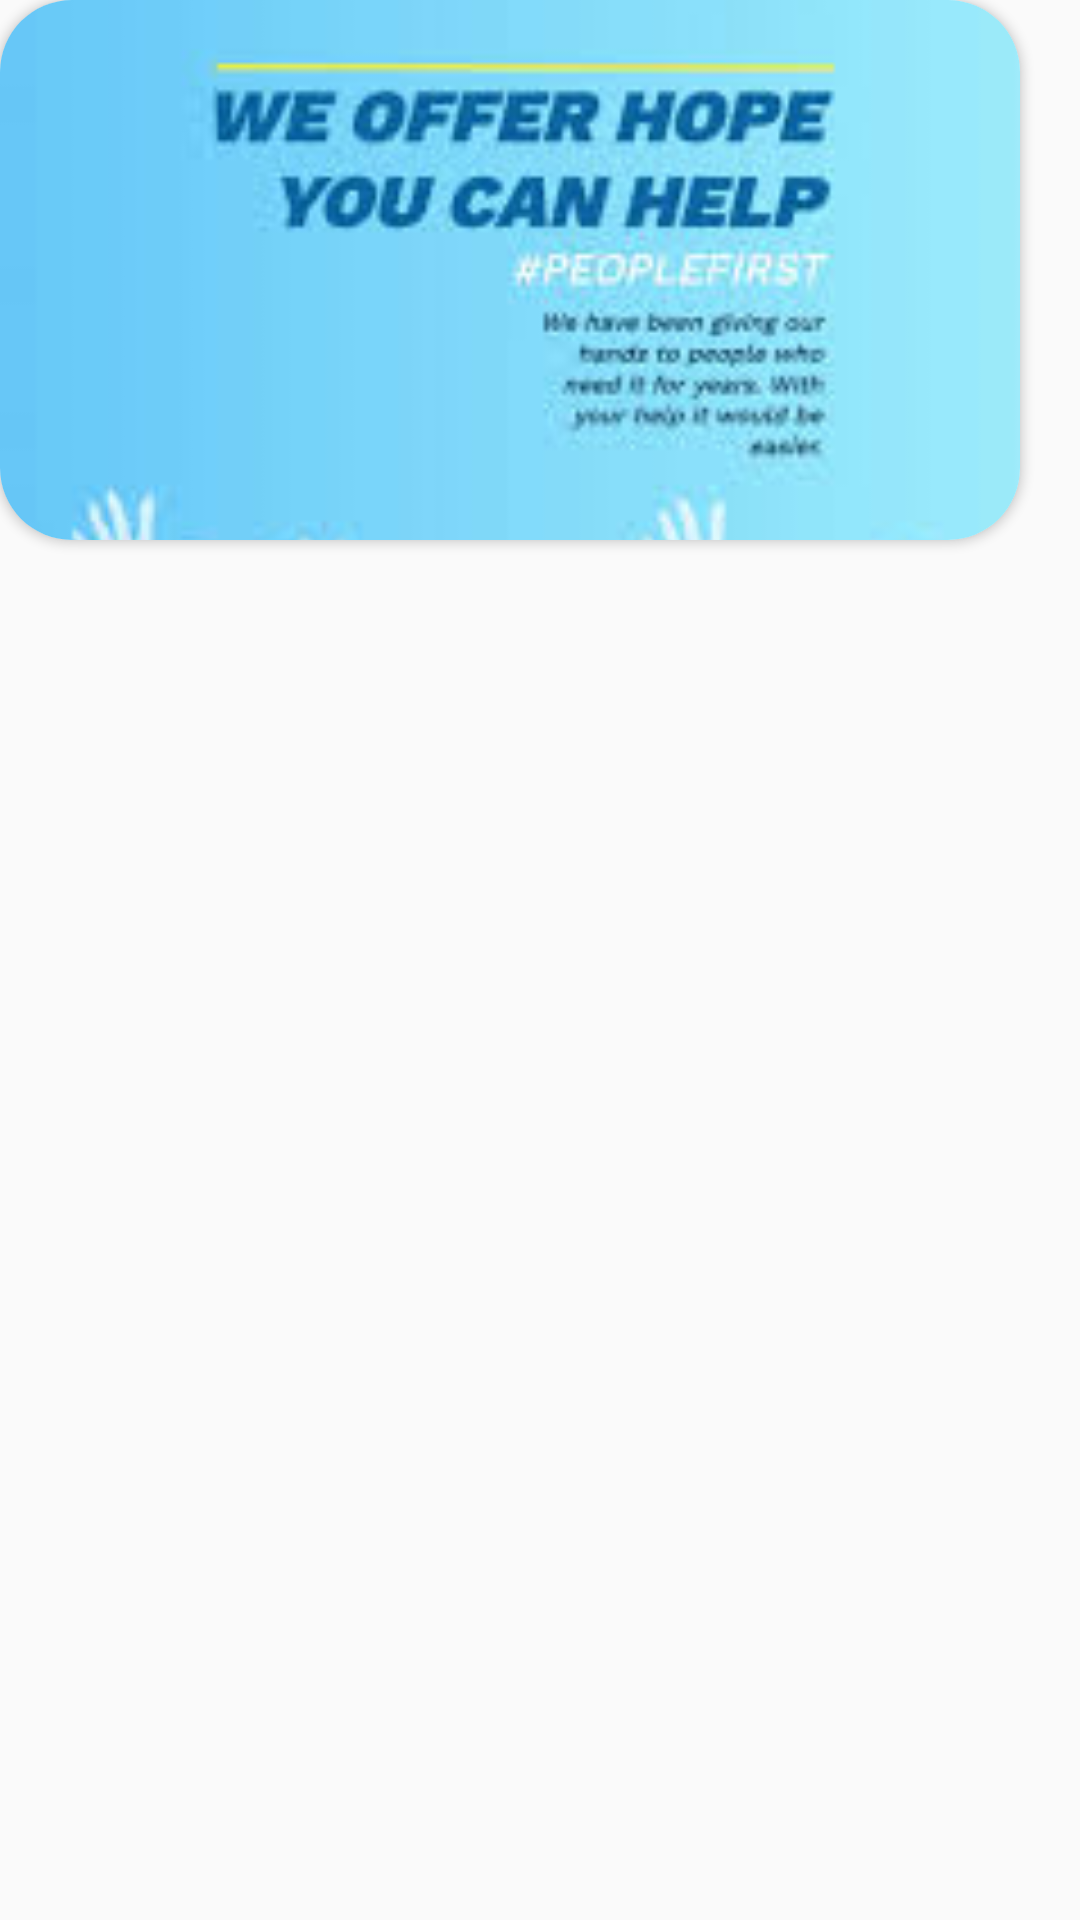

Android layout source for this screen:
<!-- AndroidManifest.xml: application theme Theme.KarunaDaan -->
<!-- res/layout/top_bar_layout.xml -->
<?xml version="1.0" encoding="utf-8"?>
<LinearLayout xmlns:android="http://schemas.android.com/apk/res/android"
    android:layout_width="wrap_content"
    android:layout_height="wrap_content"
    android:layout_marginTop="2dp"
    android:layout_marginBottom="2dp"
    android:layout_marginLeft="7dp"
    android:layout_marginRight="7dp"
    android:background="#00555555"
    xmlns:app="http://schemas.android.com/apk/res-auto"
    android:orientation="vertical">
    <androidx.cardview.widget.CardView
        android:layout_width="340dp"
        android:layout_height="180dp"
        app:cardCornerRadius="24dp"
        android:padding="5dp"
        android:background="@android:color/transparent">
    <ImageView
        android:id="@+id/imageBanner"
        android:layout_width="340dp"
        android:layout_height="180dp"
        android:scaleType="centerCrop"
        android:src="@drawable/banner"
        android:layout_gravity="center"/>
            </androidx.cardview.widget.CardView>

</LinearLayout>
<!-- resources referenced by this layout -->
<resources>
  <!-- drawable banner: jpg bitmap (drawable, 8673 bytes) -->
  <style name="Theme.KarunaDaan" parent="Base.Theme.KarunaDaan" />
  <style name="Base.Theme.KarunaDaan" parent="Theme.AppCompat.Light.NoActionBar">
          
          
          <item name="windowActionBar">false</item>
          <item name="windowNoTitle">true</item>
          <item name="colorPrimary">@color/black</item>
          <item name="colorPrimaryVariant">#AE4C4C</item>
          <item name="android:statusBarColor">@color/categorySelected</item>
          <item name="android:navigationBarColor">#AE4C4C</item>
      </style>
  <color name="black">#FF000000</color>
  <color name="categorySelected">#99A100FF</color>
</resources>
